Dataset: COVID-19_Radiography_Dataset_split (GitHub, cyrilmarat/Liora_Covid). Classes: COVID-19, lung opacity, normal, viral pneumonia.

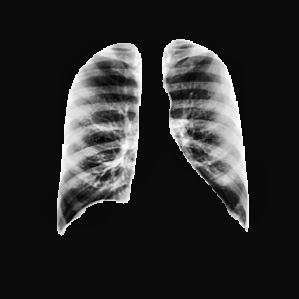
Label: normal

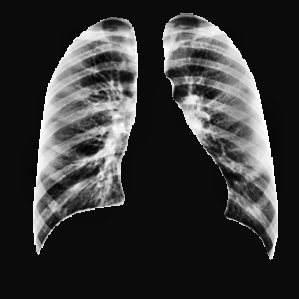
Label: normal

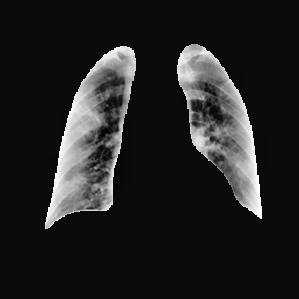
Label: COVID-19

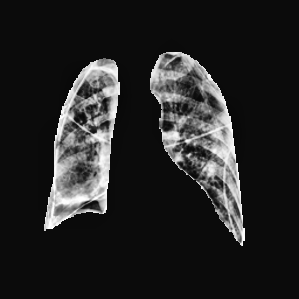
Label: lung opacity

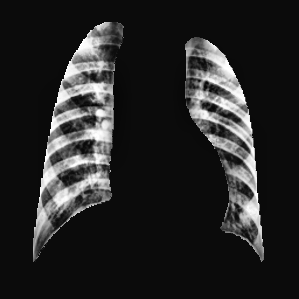
Label: viral pneumonia

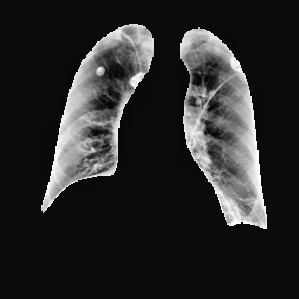
Label: lung opacity
